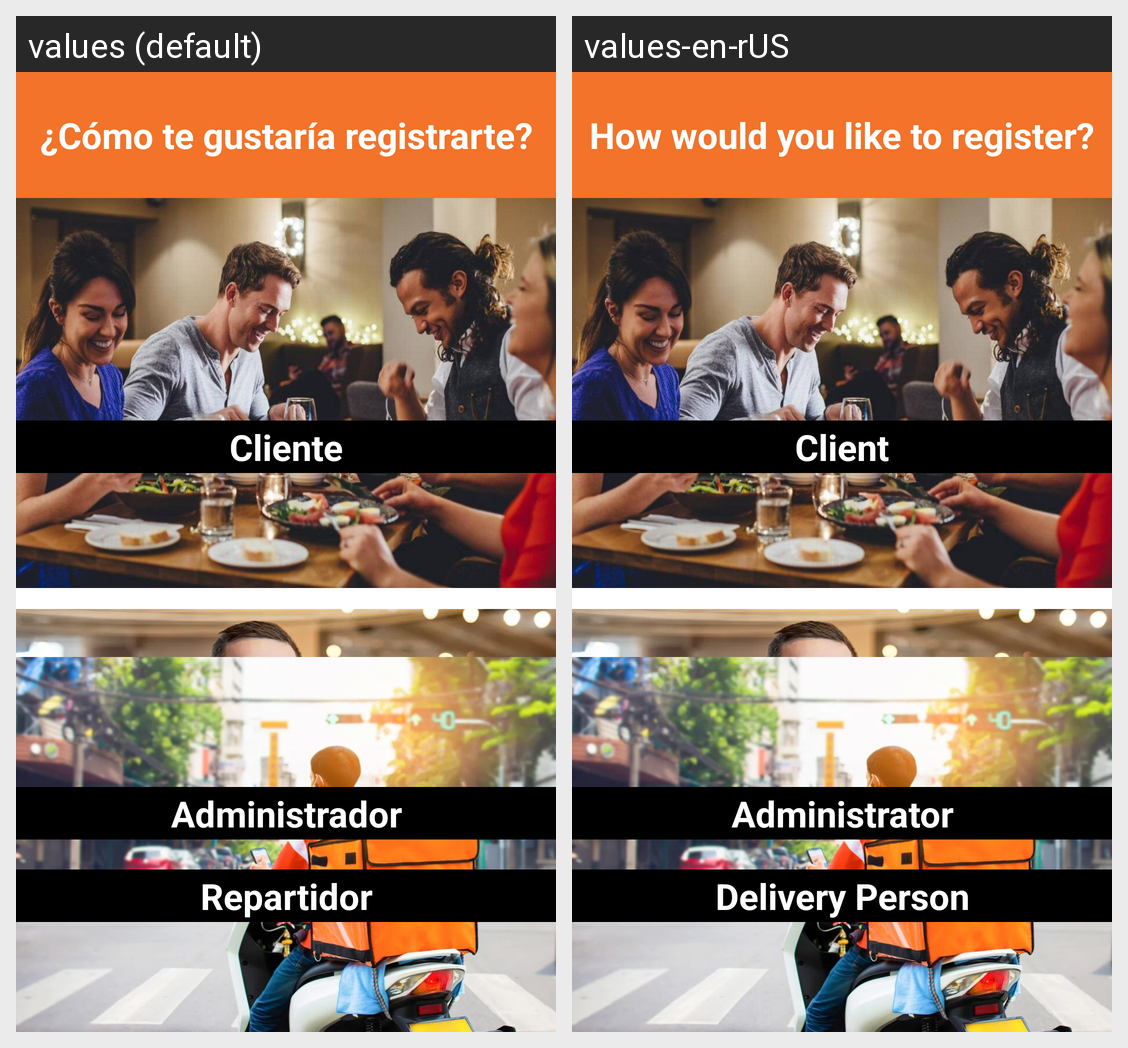

The Android screen above is rendered under two locales of the same app. Produce the string resources it draws, with the default and per-locale values.
Android screen res/layout/activity_rol_registrarse.xml rendered under 2 locales, left to right: values (default), values-en-rUS. Device: Nexus 5 (rendered at 1080×1920; each locale shown at half size, 540×960, under a caption strip naming it); theme Theme.TeLoLlevoYa.
Strings drawn on this screen, with the default value and each locale's value (text and hints the layout hard-codes, and strings that could not be matched under every locale, appear in the picture but are not listed):

rolRegistro
  values: ¿Cómo te gustaría registrarte?
  values-en-rUS: How would you like to register?

rolCliente
  values: Cliente
  values-en-rUS: Client

rolAdministrador
  values: Administrador
  values-en-rUS: Administrator

rolRepartidor
  values: Repartidor
  values-en-rUS: Delivery Person
